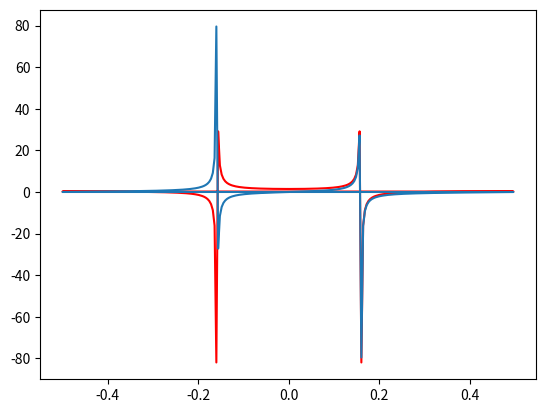

This figure's Python source:
import numpy as np
import matplotlib.pyplot as plt
a = np.arange(256)
b = np.fft.fft(np.sin(a))  #傅里叶变换
#a = np.exp(2j * np.pi * np.arange(8) / 8)
#b = np.fft.fft(a)
#c = np.fft.fftfreq(a.shape[-1])  #采样频率
c = np.fft.fftfreq(256)  #采样频率
plt.plot(c,b.real,'-r',c,b.imag)  #real为实部，imag为虚部
